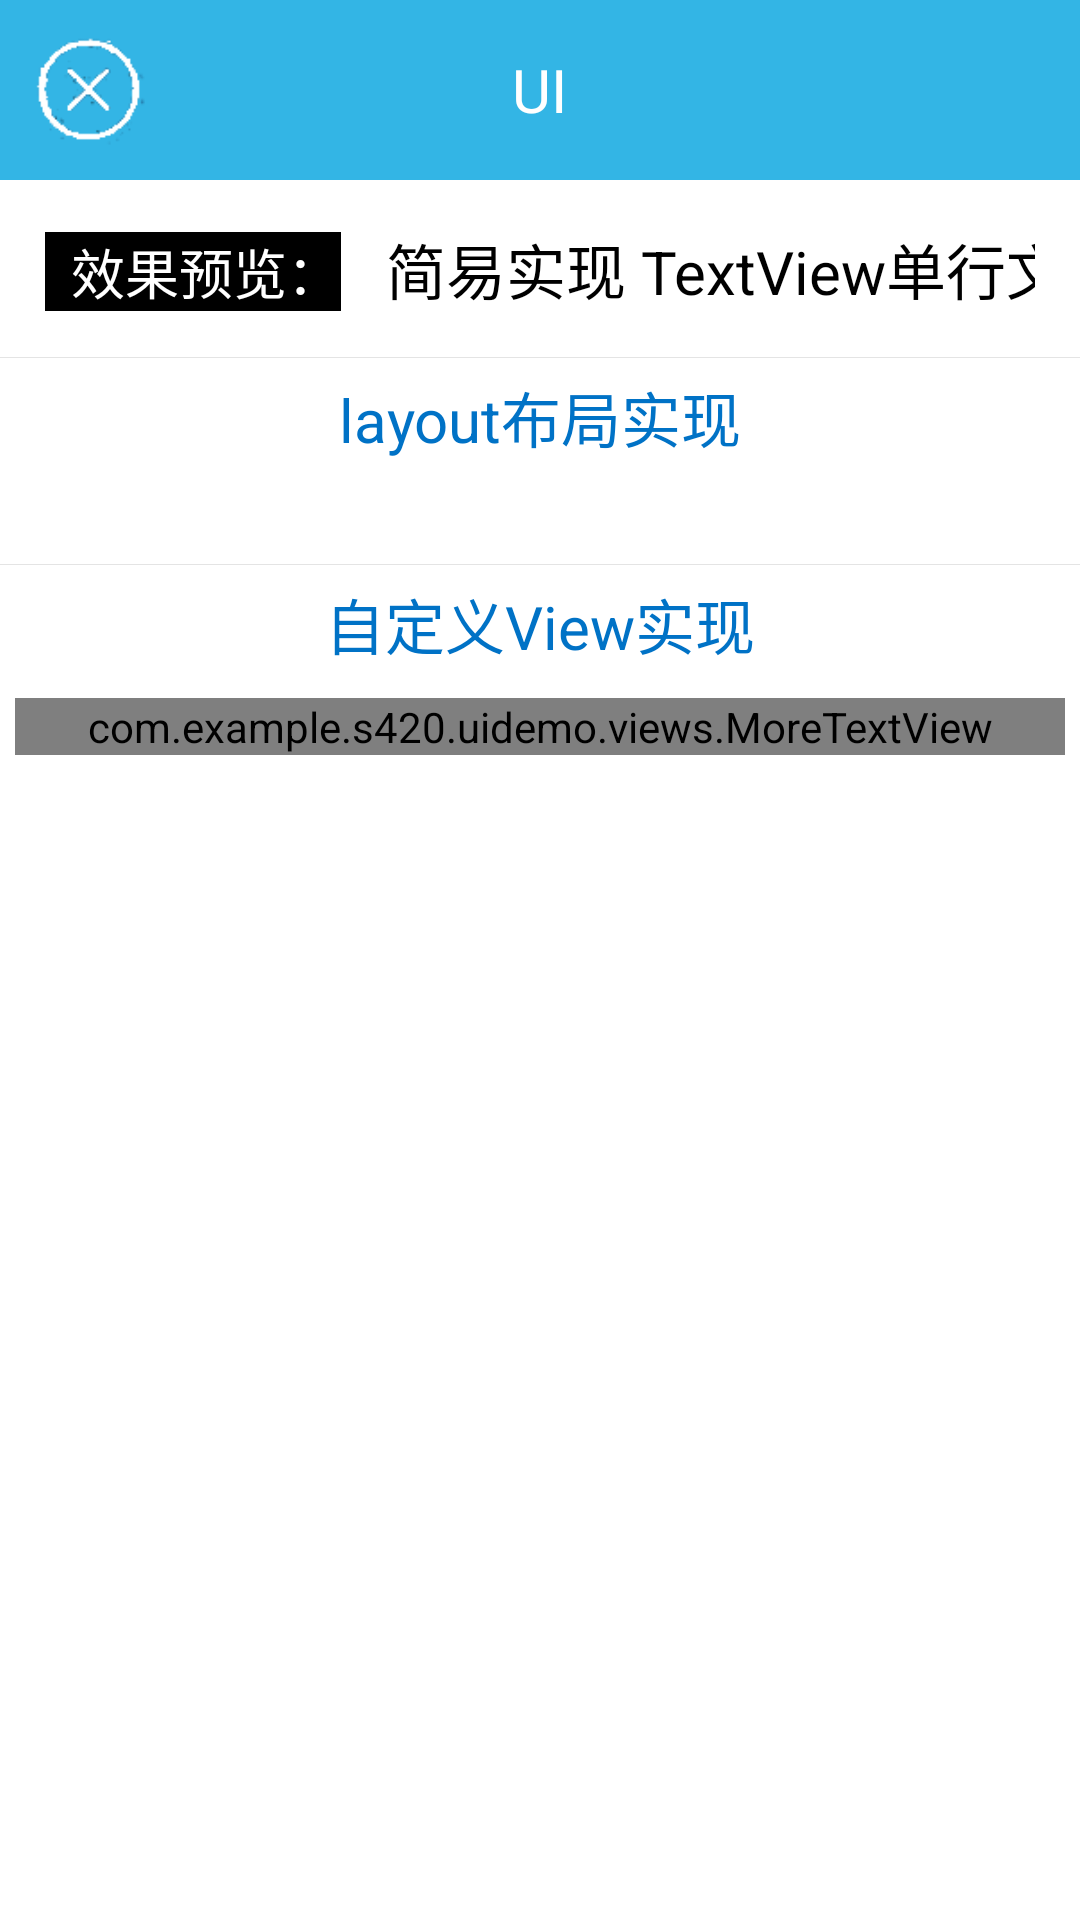

This screen was rendered from an Android layout file. Write that file and the resources it references.
<!-- AndroidManifest.xml: application theme MyAppTheme -->
<!-- res/layout/activity_more_text_view.xml -->
<LinearLayout xmlns:android="http://schemas.android.com/apk/res/android"
    xmlns:tools="http://schemas.android.com/tools"
    xmlns:more="http://schemas.android.com/apk/res-auto"
    android:layout_width="match_parent"
    android:layout_height="match_parent"
    android:background="@android:color/white"
    android:orientation="vertical" >
<include layout="@layout/layout_header_back"  />

    <LinearLayout
        android:layout_width="match_parent"
        android:layout_height="wrap_content" >

        <TextView
            android:layout_width="wrap_content"
            android:layout_height="wrap_content"
            android:layout_marginLeft="15dip"
            android:layout_marginTop="15dip"
            android:background="@android:color/black"
            android:gravity="center"
            android:text="  效果预览："
            android:textColor="@android:color/white"
            android:textSize="18sp" />

        <EditText
            android:id="@+id/tt"
            android:layout_width="0dip"
            android:layout_height="wrap_content"
            android:layout_margin="15dip"
            android:layout_weight="1"
            android:background="@android:color/transparent"
            android:focusable="false"
            android:singleLine="true"
            android:text="简易实现 TextView单行文本水平触摸滑动效果。简易实现 TextView单行文本水平触摸滑动效果。简易实现 TextView单行文本水平触摸滑动效果"
            android:textColor="#000"
            android:textSize="20dip" />
    </LinearLayout>

    <View
        android:layout_width="match_parent"
        android:layout_height="1px"
        android:background="#e4e4e4" />

    <TextView
        android:layout_width="match_parent"
        android:layout_height="wrap_content"
        android:gravity="center"
        android:padding="5dip"
        android:text="layout布局实现"
        android:textColor="#0072c6"
        android:textSize="20dip" />

    <LinearLayout
        android:id="@+id/description_layout"
        android:layout_width="match_parent"
        android:layout_height="wrap_content"
        android:orientation="vertical"
        android:paddingLeft="12dip"
        android:paddingRight="12dip"
        android:paddingTop="5dip" >

        <TextView
            android:id="@+id/description_view"
            android:layout_width="match_parent"
            android:layout_height="wrap_content"
            android:textColor="@android:color/black"
            android:textSize="18dip" >
        </TextView>

        <ImageView
            android:id="@+id/expand_view"
            android:layout_width="wrap_content"
            android:layout_height="wrap_content"
            android:layout_gravity="right"
            android:paddingBottom="5dip"
            android:paddingLeft="5dip"
            android:paddingRight="5dip"
            android:paddingTop="5dip"
            android:src="@mipmap/text_ic_expand"
            android:visibility="gone" />
    </LinearLayout>

    <View
        android:layout_width="match_parent"
        android:layout_height="1px"
        android:background="#e4e4e4" />

    <TextView
        android:layout_width="match_parent"
        android:layout_height="wrap_content"
        android:gravity="center"
        android:padding="5dip"
        android:text="自定义View实现"
        android:textColor="#0072c6"
        android:textSize="20dip" />

    <com.example.s420.uidemo.views.MoreTextView
        android:layout_width="match_parent"
        android:layout_height="wrap_content"
        android:layout_margin="5dip"
        more:textColor="@android:color/black"
        more:textSize="18dip"
        more:maxLine="3"
        more:text="@string/content"/>

</LinearLayout>
<!-- res/layout/layout_header_back.xml (included above) -->
<?xml version="1.0" encoding="utf-8"?>
<LinearLayout xmlns:android="http://schemas.android.com/apk/res/android"
    android:orientation="vertical" android:layout_width="match_parent"
    android:layout_height="60dp"
    android:background="@android:color/holo_blue_light"
    >
    <RelativeLayout
        android:layout_width="match_parent"
        android:layout_height="match_parent">
        <ImageView
            android:id="@+id/back"
            android:layout_width="40dp"
            android:layout_height="40dp"
            android:src="@mipmap/back_white"
            android:layout_marginLeft="10dp"
            android:layout_centerVertical="true"
            />
        <TextView
            android:id="@+id/head_title"
            android:layout_width="wrap_content"
            android:layout_height="match_parent"
            android:text="UI"
            android:textSize="20sp"
            android:gravity="center"
            android:textColor="@android:color/white"
            android:layout_centerInParent="true"/>

    </RelativeLayout>


</LinearLayout>
<!-- resources referenced by this layout -->
<resources>
  <!-- mipmap back_white: png bitmap (mipmap-hdpi, 1831 bytes) -->
  <string name="content">第一想法当然是用多个View组合来实现。那么久定义一个LinearLayout布局分别嵌套TextView和ImageView来做。
  　　大概步骤：
  - 定义布局，垂直的线性LinearLayout布局、TextView和ImageView。 在layout中定义基本组件。
  - 设置TextView的高度为指定行数*行高。 不使用maxLine的原因是maxLine会控制显示文本的行数，不方便后边使用动画展开全部内容。因此这里TextView的高度也因该为wrap_content。
  - 给整个布局添加点击事件，绑定动画。 点击时，若TextView未展开则展开至其实际高度，imageView 旋转；否则回缩至 指定行数*行高 , imageView 旋转缩回。 </string>
  <style name="MyAppTheme" parent="Theme.AppCompat.DayNight.NoActionBar">
          <item name="android:windowNoTitle">true</item>
          <item name="android:windowAnimationStyle">@style/Animation_Activity </item>
      </style>
  <style name="Animation_Activity" parent="@android:style/Animation.Activity">
          <item name="android:activityOpenEnterAnimation">@anim/slide_right_in</item>
          <item name="android:activityOpenExitAnimation">@anim/slide_left_out</item>
          <item name="android:activityCloseEnterAnimation">@anim/slide_left_in</item>
          <item name="android:activityCloseExitAnimation">@anim/slide_right_out</item>
      </style>
</resources>
